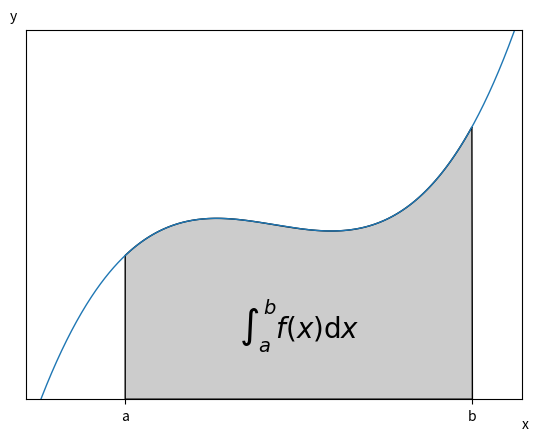

Write the Python code that produced this figure.
#!/usr/bin/env python

# implement the example graphs/integral from pyx
from pylab import *
from matplotlib.patches import Polygon

def func(x):
    return (x-3)*(x-5)*(x-7)+85

ax = subplot(111)

a, b = 2, 9 # integral area
x = arange(0, 10, 0.01)
y = func(x)
plot(x, y, linewidth=1)

# make the shaded region
ix = arange(a, b, 0.01)
iy = func(ix)
verts = [(a,0)] + list(zip(ix,iy)) + [(b,0)]
poly = Polygon(verts, facecolor='0.8', edgecolor='k')
ax.add_patch(poly)

text(0.5 * (a + b), 30,
     r"$\int_a^b f(x)\mathrm{d}x$", horizontalalignment='center',
     fontsize=20)

axis([0,10, 0, 180])
figtext(0.9, 0.05, 'x')
figtext(0.1, 0.9, 'y')
ax.set_xticks((a,b))
ax.set_xticklabels(('a','b'))
ax.set_yticks([])

savefig('integral.png')

